Image classification data set "dataset" (norvy19/proyecto-aves on GitHub). Class labels (9): Dacnis Carinegro, Tangara Cabecibaya, Tangara Carafuego, Tangara Cenicienta, Tangara Coronigualda, Tangara Dorada, Tangara Goliplateada, Tangara Golondrina, Tangara Verdinegra.

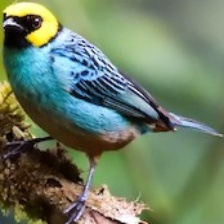
Label: Tangara Coronigualda

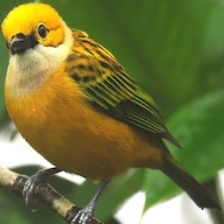
Label: Tangara Goliplateada

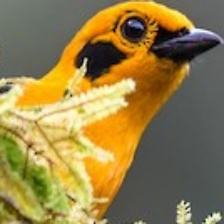
Label: Tangara Dorada

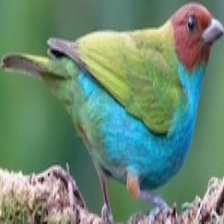
Label: Tangara Cabecibaya

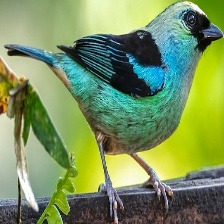
Label: Tangara Verdinegra

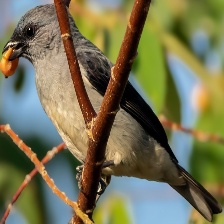
Label: Tangara Cenicienta
